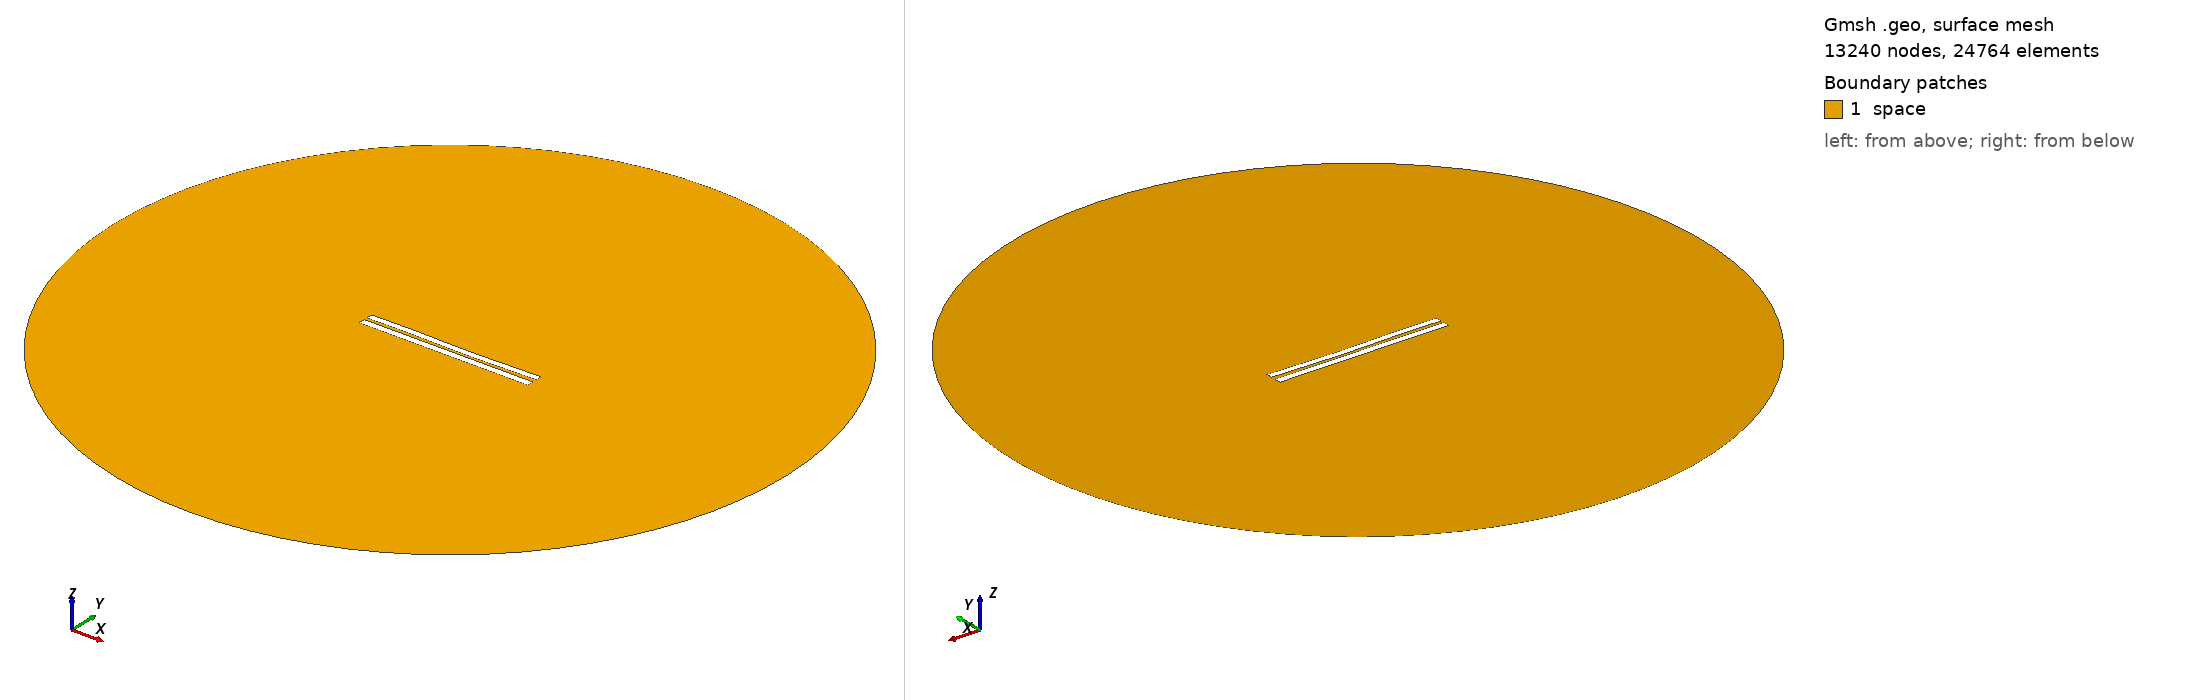

Gmsh geometry script, surface-meshed: 13240 nodes, 24764 surface elements. Boundary patches (legend numbers): 1 space. Left view from above one corner, right view from below the opposite corner. Legend entries are the model's physical surfaces. The drawing asked Gmsh for element sizes between 1% and 20% of the model's largest extent; the script's own settings can give other sizes.

=== 4149.geo (drawn) ===
//---------------------------------------
// Geometry kernel
//---------------------------------------

SetFactory("OpenCASCADE");



//---------------------------------------
// Parameters of the geometry
//---------------------------------------

// Overetch of the upper plate
overetch = 0.125;

// Distance between the plates
distance = 1.75;

// Discretization over the x axis (for the deformation)
nx = 50; 

// Length of the plate
L = 100 - overetch; 

// Number of modes
n = 4; 

// 1st mode coefficient
coeff(1) = 0.07499999999999998;
beta(1) = 0.596864 * 3.1415926535 / L;

// 2nd mode coefficient
coeff(2) = -0.15;
beta(2) = 1.49418 * 3.1415926535 / L;

// 3rd mode coefficient
coeff(3) = 0.15;
beta(3) = 2.50025 * 3.1415926535 / L;

// 4th mode coefficient
coeff(4) = 0.07499999999999998;
beta(4) = 3.49999 * 3.1415926535 / L;



//---------------------------------------
// Upper plate (deformed rectangle)
//---------------------------------------

// Coordiantes of the upper plate
xmin = -50;
xmax = 50 - overetch;

// Height of the upper plate
yheight = 4 - 2 * overetch;

// Indexes of the points
UpperID[] = {};
LowerID[] = {};
LeftID[] = {};
RightID[] = {};

// Point index
p = 1;

// Horizontal edges
For i In {1:nx}
    x = xmin + (i-1)*(xmax - xmin)/(nx-1);

    y_bottom = distance / 2 + overetch;
    For j In {1:n}
        C = (Cosh(beta(j)*L) + Cos(beta(j)*L)) / (Sinh(beta(j)*L) + Sin(beta(j)*L));
        y_bottom  = y_bottom + coeff(j) * (Cosh(beta(j)*(x+50)) - Cos(beta(j)*(x+50)) - C * (Sinh(beta(j)*(x+50)) - Sin(beta(j)*(x+50))));
    EndFor

    y_top = y_bottom + yheight;

    Point(p) = {x, y_top, 0, 1.0};
    UpperID[i] = p;
    p = p + 1;

    Point(p) = {x, y_bottom, 0, 1.0};
    LowerID[i] = p;
    p = p + 1;
EndFor

// Create point lists
UpperPts[] = {}; LowerPts[] = {};
For i In {1:nx}
  UpperPts[] += {UpperID[i]};
  LowerPts[] += {LowerID[i]};
EndFor

// Build splines
Spline(1) = {UpperPts[]};
Spline(2) = {LowerPts[]};
Line(3) = {LowerPts[nx-1], UpperPts[nx-1]};
Line(4) = {LowerPts[0], UpperPts[0]};

// Build the plane surface
Curve Loop(1) = {2, 3, -1, -4};
Plane Surface(1) = {1};



//---------------------------------------
// Lower plate (rectangle)
//---------------------------------------

// Vertices
Point(1001) = {-50, -1, 0, 1.0};
Point(1002) = { 50, -1, 0, 1.0};
Point(1003) = { 50,  -5, 0, 1.0};
Point(1004) = {-50,  -5, 0, 1.0};

// Edges
Line(5) = {1001, 1002};
Line(6) = {1002, 1003};
Line(7) = {1003, 1004};
Line(8) = {1004, 1001};

// Plane surface
Line Loop(2) = {5, 6, 7, 8};
Plane Surface(2) = {2}; 



//---------------------------------------
// Outer (fictious) boundary
//---------------------------------------

// Points
Point(1005) = {0, 0, 0};       // Center
Point(1006) = {200, 0, 0};     // Start point
Point(1007) = {0, 200, 0};     // 90 degrees
Point(1008) = {-200, 0, 0};    // 180 degrees
Point(1009) = {0, -200, 0};    // 270 degrees

// Circle arcs (each needs start, center, end)
Circle(9) = {1006, 1005, 1007};
Circle(10) = {1007, 1005, 1008};
Circle(11) = {1008, 1005, 1009};
Circle(12) = {1009, 1005, 1006};

// Plane surface for the entire domain
Curve Loop(3) = {9, 10, 11, 12};
Surface(3) = {3};

// Subtract the plates from the whole domain to obtain the actual domain where we want to solve the equations
BooleanDifference{ Surface{3}; Delete; }{ Surface{1}; Surface{2}; Delete; }




//---------------------------------------
// Transfinite Lines/Curves
//---------------------------------------

// Set the number of points on the boundaries
r = 7;

// Plates
Transfinite Curve {1, 2} = 50*r Using Progression 1;
Transfinite Curve {3, 4} = 2*r Using Progression 1;
Transfinite Line {5, 7} = 50*r Using Progression 1;
Transfinite Line {6, 8} = 2*r Using Progression 1;

// Outer boundary
Transfinite Line {9, 10, 11, 12} = 20 Using Progression 1;



//---------------------------------------
// Physical groups
//---------------------------------------                

// Physical curves (boundaries)
Physical Line("force_segment", 10) = {2};
Physical Line("upper_plate", 11) = {1, 3, 4};
Physical Line("lower_plate", 12) = {5, 6, 7, 8};
Physical Line("boundary", 20) = {9, 10, 11, 12};

// Physical Surfaces
Physical Surface("space", 30) = {3};



//---------------------------------------
// 6. Generate the Mesh
//---------------------------------------

// 2D mesh generation
Mesh 2;
